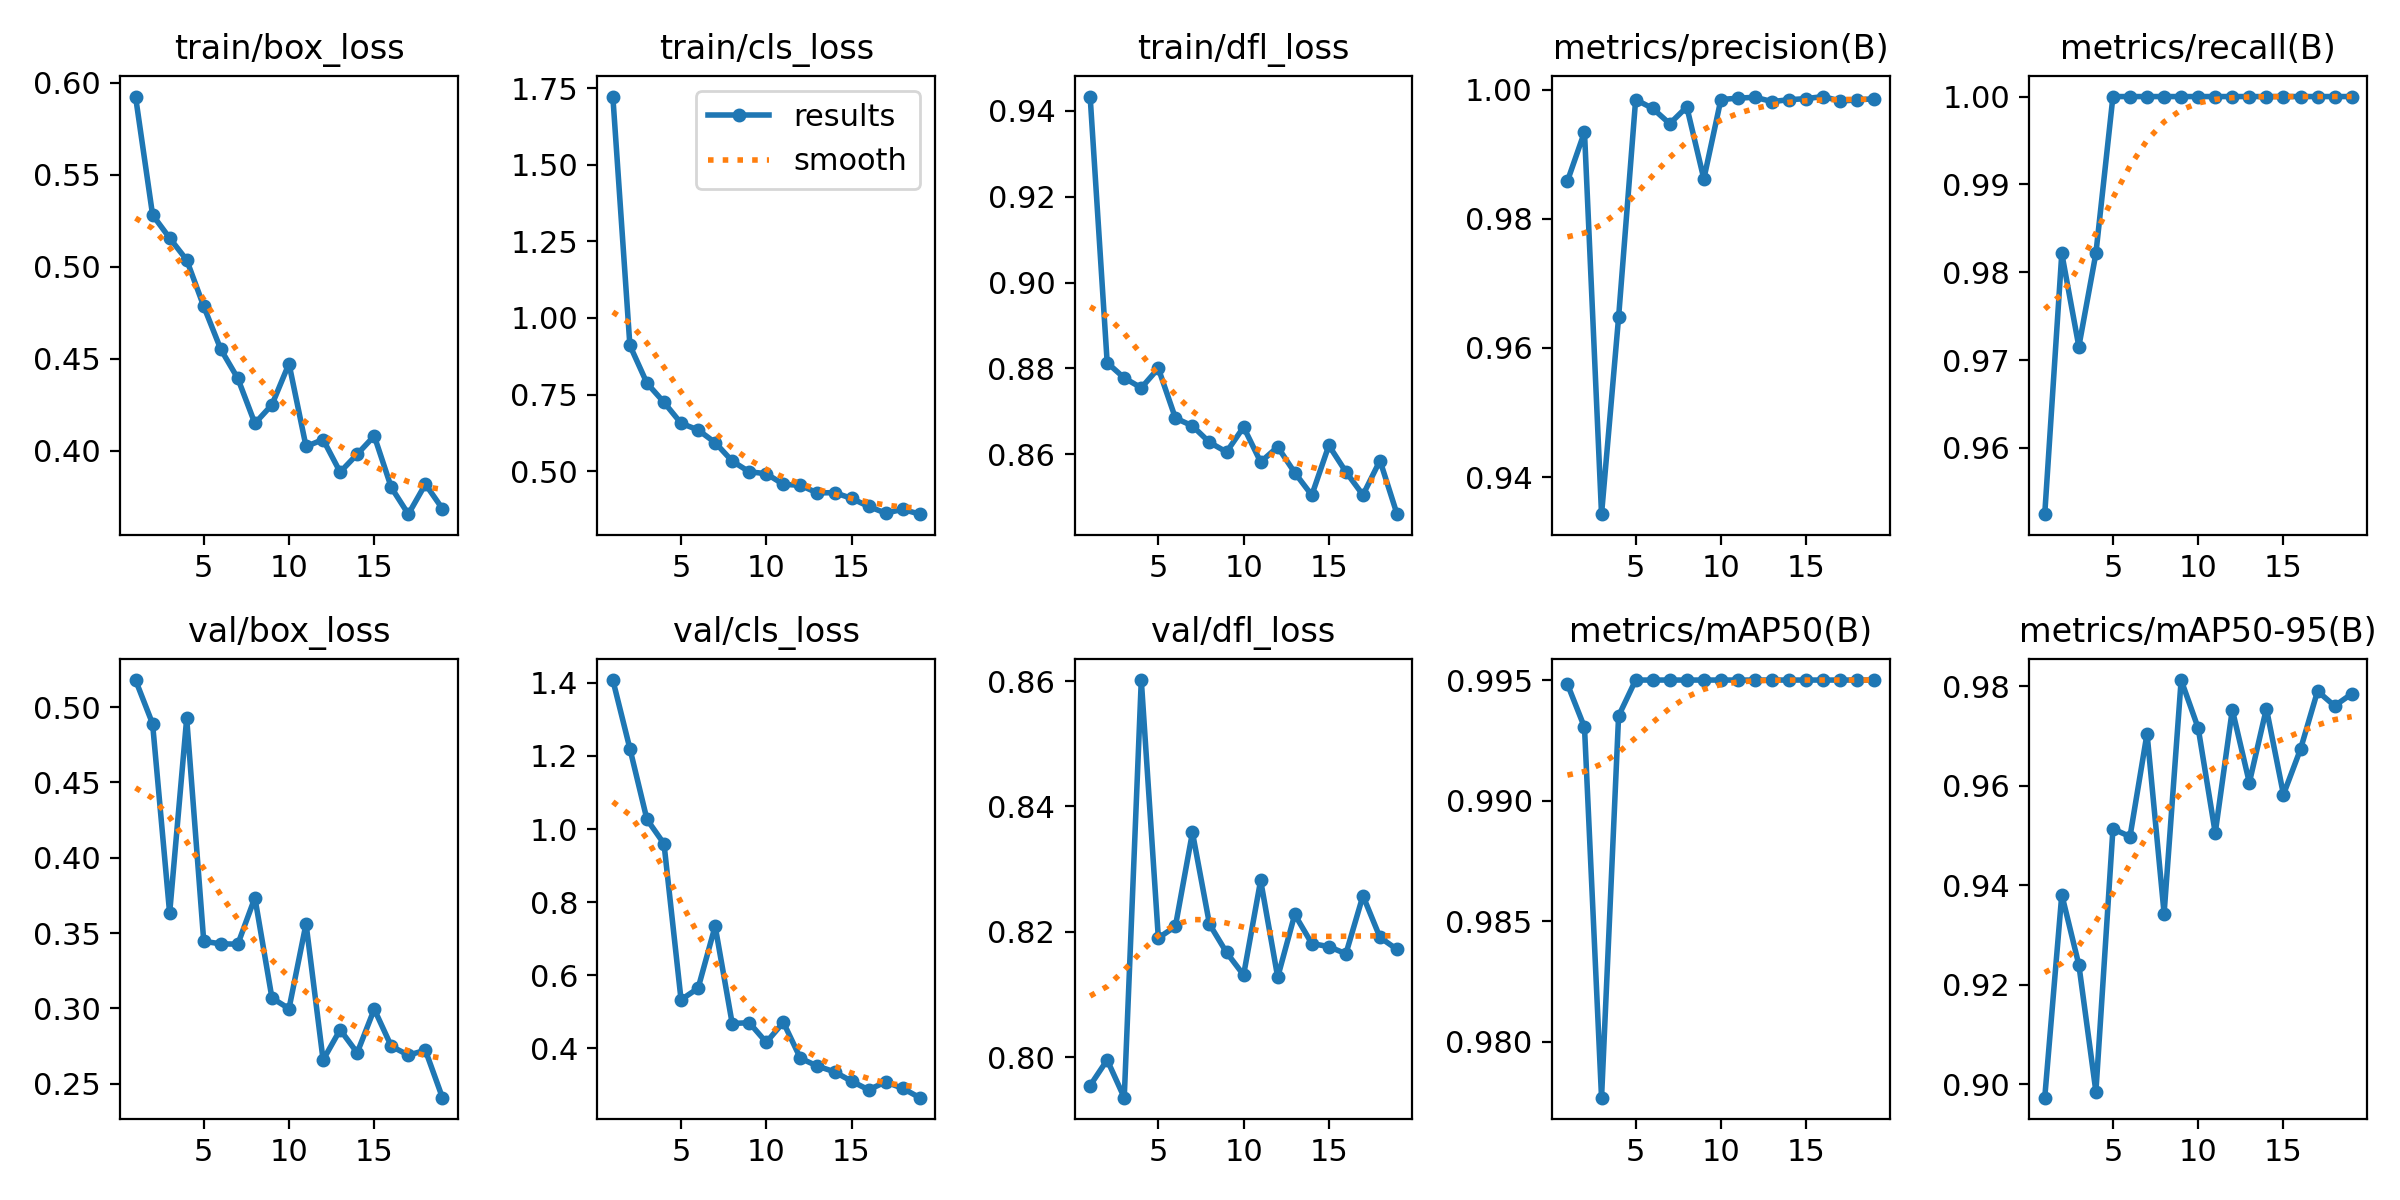

The file beside this chart, header and first rows:
epoch, train/box_loss, train/cls_loss, train/dfl_loss, metrics/precision(B), metrics/recall(B), metrics/mAP50(B), metrics/mAP50-95(B), val/box_loss, val/cls_loss, val/dfl_loss, lr/pg0, lr/pg1, lr/pg2
1, 0.5926, 1.723, 0.9433, 0.9859, 0.9525, 0.9948, 0.8973, 0.5179, 1.407, 0.7955, 0.0005001, 0.0005001, 0.0005001
2, 0.5283, 0.9105, 0.8813, 0.9935, 0.9821, 0.993, 0.9381, 0.4889, 1.22, 0.7996, 0.001007, 0.001007, 0.001007
3, 0.5157, 0.7873, 0.8778, 0.9343, 0.9715, 0.9777, 0.924, 0.3632, 1.026, 0.7936, 0.001503, 0.001503, 0.001503
4, 0.5038, 0.7246, 0.8755, 0.9647, 0.9821, 0.9935, 0.8985, 0.4925, 0.9597, 0.8602, 0.001618, 0.001618, 0.001618
5, 0.4786, 0.6563, 0.88, 0.9985, 1, 0.995, 0.9513, 0.3446, 0.5333, 0.819, 0.001618, 0.001618, 0.001618
6, 0.4552, 0.6344, 0.8685, 0.9971, 1, 0.995, 0.9498, 0.3429, 0.5647, 0.8209, 0.001601, 0.001601, 0.001601
7, 0.4394, 0.5931, 0.8666, 0.9947, 1, 0.995, 0.9705, 0.3427, 0.7345, 0.8359, 0.001584, 0.001584, 0.001584
8, 0.4149, 0.5327, 0.8628, 0.9973, 1, 0.995, 0.9343, 0.3735, 0.4682, 0.8212, 0.001568, 0.001568, 0.001568
9, 0.4251, 0.4978, 0.8606, 0.9862, 1, 0.995, 0.9812, 0.307, 0.4706, 0.8167, 0.001551, 0.001551, 0.001551
10, 0.4474, 0.4915, 0.8664, 0.9985, 1, 0.995, 0.9716, 0.2999, 0.4168, 0.8131, 0.001535, 0.001535, 0.001535
11, 0.4024, 0.4568, 0.8582, 0.9987, 1, 0.995, 0.9505, 0.3562, 0.4716, 0.8282, 0.001519, 0.001519, 0.001519
12, 0.4062, 0.4536, 0.8617, 0.9988, 1, 0.995, 0.9753, 0.2658, 0.3733, 0.8128, 0.001502, 0.001502, 0.001502
13, 0.3884, 0.4285, 0.8557, 0.9982, 1, 0.995, 0.9606, 0.2859, 0.3518, 0.8228, 0.001486, 0.001486, 0.001486
14, 0.3982, 0.4298, 0.8505, 0.9985, 1, 0.995, 0.9755, 0.2706, 0.3363, 0.8181, 0.001469, 0.001469, 0.001469
15, 0.4081, 0.411, 0.8621, 0.9986, 1, 0.995, 0.9582, 0.2995, 0.3106, 0.8177, 0.001453, 0.001453, 0.001453
16, 0.3801, 0.3846, 0.8559, 0.999, 1, 0.995, 0.9673, 0.2749, 0.287, 0.8165, 0.001436, 0.001436, 0.001436
17, 0.3656, 0.3628, 0.8505, 0.9982, 1, 0.995, 0.979, 0.2691, 0.3086, 0.8258, 0.001419, 0.001419, 0.001419
18, 0.3819, 0.3752, 0.8586, 0.9984, 1, 0.995, 0.976, 0.2722, 0.291, 0.8191, 0.001403, 0.001403, 0.001403
19, 0.3685, 0.3594, 0.8461, 0.9986, 1, 0.995, 0.9784, 0.2408, 0.2655, 0.8172, 0.001386, 0.001386, 0.001386
